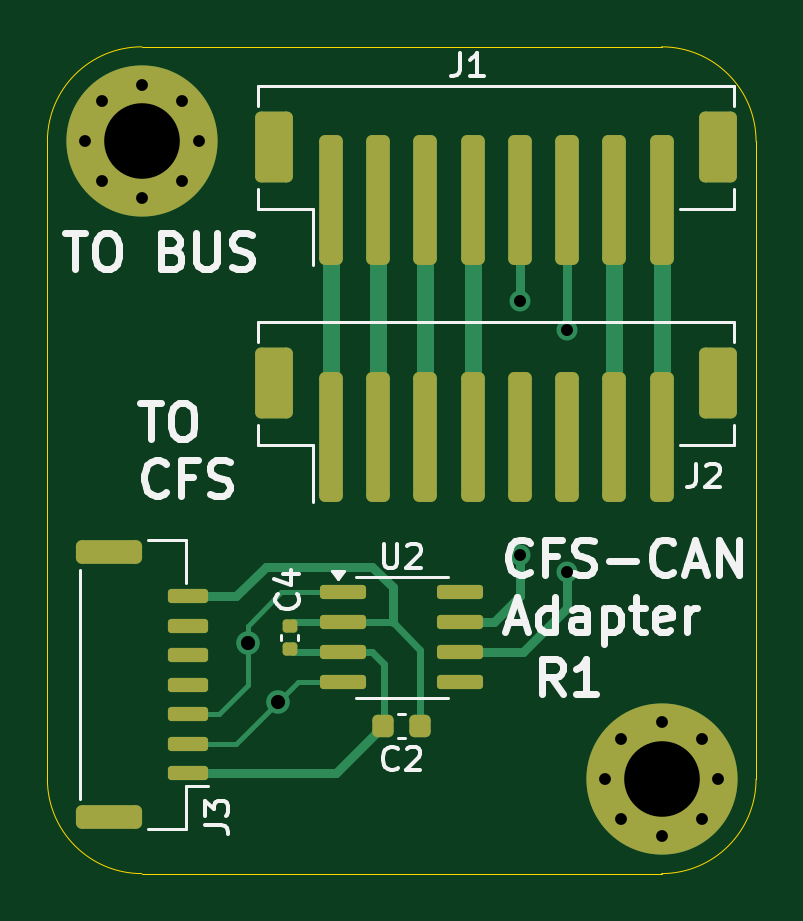
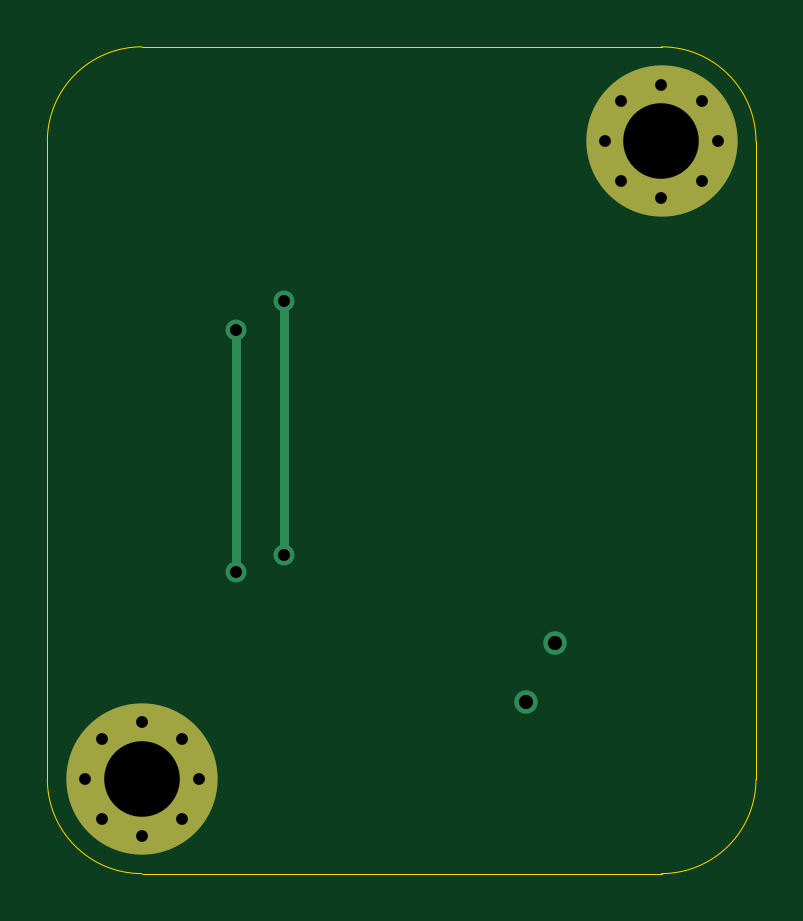
Circuit board: 11 layer files. Board 30.0 x 35.0 mm.
- bottom_copper: CAN Adapter Board - R1-CuBottom.gbr (1577 bytes)
- top_copper: CAN Adapter Board - R1-CuTop.gbr (7902 bytes)
- outline: CAN Adapter Board - R1-EdgeCuts.gbr (901 bytes)
- bottom_mask: CAN Adapter Board - R1-MaskBottom.gbr (963 bytes)
- top_mask: CAN Adapter Board - R1-MaskTop.gbr (3314 bytes)
- drill: CAN Adapter Board - R1-NPTH.drl (265 bytes)
- drill: CAN Adapter Board - R1-PTH.drl (846 bytes)
- paste: CAN Adapter Board - R1-PasteBottom.gbr (465 bytes)
- paste: CAN Adapter Board - R1-PasteTop.gbr (2811 bytes)
- bottom_silk: CAN Adapter Board - R1-SilkBottom.gbr (973 bytes)
- top_silk: CAN Adapter Board - R1-SilkTop.gbr (21247 bytes)

=== bottom_copper: CAN Adapter Board - R1-CuBottom.gbr ===
%TF.GenerationSoftware,KiCad,Pcbnew,9.0.0*%
%TF.CreationDate,2025-02-28T01:07:07-08:00*%
%TF.ProjectId,CAN Adapter Board - R1,43414e20-4164-4617-9074-657220426f61,rev?*%
%TF.SameCoordinates,Original*%
%TF.FileFunction,Copper,L2,Bot*%
%TF.FilePolarity,Positive*%
%FSLAX46Y46*%
G04 Gerber Fmt 4.6, Leading zero omitted, Abs format (unit mm)*
G04 Created by KiCad (PCBNEW 9.0.0) date 2025-02-28 01:07:07*
%MOMM*%
%LPD*%
G01*
G04 APERTURE LIST*
%TA.AperFunction,ComponentPad*%
%ADD10C,0.800000*%
%TD*%
%TA.AperFunction,ComponentPad*%
%ADD11C,6.400000*%
%TD*%
%TA.AperFunction,ViaPad*%
%ADD12C,0.889000*%
%TD*%
%TA.AperFunction,ViaPad*%
%ADD13C,1.000000*%
%TD*%
%TA.AperFunction,Conductor*%
%ADD14C,0.400000*%
%TD*%
G04 APERTURE END LIST*
D10*
%TO.P,H1,1*%
%TO.N,N/C*%
X1600000Y31000000D03*
X2302944Y32697056D03*
X2302944Y29302944D03*
X4000000Y33400000D03*
D11*
X4000000Y31000000D03*
D10*
X4000000Y28600000D03*
X5697056Y32697056D03*
X5697056Y29302944D03*
X6400000Y31000000D03*
%TD*%
%TO.P,H2,1*%
%TO.N,N/C*%
X23600000Y4000000D03*
X24302944Y5697056D03*
X24302944Y2302944D03*
X26000000Y6400000D03*
D11*
X26000000Y4000000D03*
D10*
X26000000Y1600000D03*
X27697056Y5697056D03*
X27697056Y2302944D03*
X28400000Y4000000D03*
%TD*%
D12*
%TO.N,/RS485-A*%
X20000000Y24250000D03*
X20000000Y13500000D03*
%TO.N,/RS485-B*%
X22000000Y23000000D03*
X22000000Y12750000D03*
D13*
%TO.N,/CAN0_TX*%
X8500000Y9750000D03*
%TO.N,/CAN0_RX*%
X9750000Y7250000D03*
%TD*%
D14*
%TO.N,/RS485-A*%
X20000000Y13500000D02*
X20000000Y24250000D01*
%TO.N,/RS485-B*%
X22000000Y23000000D02*
X22000000Y12750000D01*
%TD*%
M02*

=== top_copper: CAN Adapter Board - R1-CuTop.gbr (7902 bytes, source omitted) ===
=== outline: CAN Adapter Board - R1-EdgeCuts.gbr ===
%TF.GenerationSoftware,KiCad,Pcbnew,9.0.0*%
%TF.CreationDate,2025-02-28T01:07:07-08:00*%
%TF.ProjectId,CAN Adapter Board - R1,43414e20-4164-4617-9074-657220426f61,rev?*%
%TF.SameCoordinates,Original*%
%TF.FileFunction,Profile,NP*%
%FSLAX46Y46*%
G04 Gerber Fmt 4.6, Leading zero omitted, Abs format (unit mm)*
G04 Created by KiCad (PCBNEW 9.0.0) date 2025-02-28 01:07:07*
%MOMM*%
%LPD*%
G01*
G04 APERTURE LIST*
%TA.AperFunction,Profile*%
%ADD10C,0.050000*%
%TD*%
G04 APERTURE END LIST*
D10*
X0Y31000000D02*
X0Y4000000D01*
X26000000Y35000000D02*
G75*
G02*
X30000000Y31000000I0J-4000000D01*
G01*
X0Y31000000D02*
G75*
G02*
X4000000Y35000000I4000000J0D01*
G01*
X30000000Y4000000D02*
G75*
G02*
X26000000Y0I-4000000J0D01*
G01*
X4000000Y0D02*
G75*
G02*
X0Y4000000I0J4000000D01*
G01*
X30000000Y4000000D02*
X30000000Y31000000D01*
X26000000Y35000000D02*
X4000000Y35000000D01*
X4000000Y0D02*
X26000000Y0D01*
M02*

=== bottom_mask: CAN Adapter Board - R1-MaskBottom.gbr ===
%TF.GenerationSoftware,KiCad,Pcbnew,9.0.0*%
%TF.CreationDate,2025-02-28T01:07:07-08:00*%
%TF.ProjectId,CAN Adapter Board - R1,43414e20-4164-4617-9074-657220426f61,rev?*%
%TF.SameCoordinates,Original*%
%TF.FileFunction,Soldermask,Bot*%
%TF.FilePolarity,Negative*%
%FSLAX46Y46*%
G04 Gerber Fmt 4.6, Leading zero omitted, Abs format (unit mm)*
G04 Created by KiCad (PCBNEW 9.0.0) date 2025-02-28 01:07:07*
%MOMM*%
%LPD*%
G01*
G04 APERTURE LIST*
%ADD10C,0.800000*%
%ADD11C,6.400000*%
G04 APERTURE END LIST*
D10*
%TO.C,H1*%
X1600000Y31000000D03*
X2302944Y32697056D03*
X2302944Y29302944D03*
X4000000Y33400000D03*
D11*
X4000000Y31000000D03*
D10*
X4000000Y28600000D03*
X5697056Y32697056D03*
X5697056Y29302944D03*
X6400000Y31000000D03*
%TD*%
%TO.C,H2*%
X23600000Y4000000D03*
X24302944Y5697056D03*
X24302944Y2302944D03*
X26000000Y6400000D03*
D11*
X26000000Y4000000D03*
D10*
X26000000Y1600000D03*
X27697056Y5697056D03*
X27697056Y2302944D03*
X28400000Y4000000D03*
%TD*%
M02*

=== top_mask: CAN Adapter Board - R1-MaskTop.gbr (3314 bytes, source withheld) ===
=== drill: CAN Adapter Board - R1-NPTH.drl ===
M48
; DRILL file {KiCad 9.0.0} date 2025-02-28T01:07:07-0800
; FORMAT={-:-/ absolute / inch / decimal}
; #@! TF.CreationDate,2025-02-28T01:07:07-08:00
; #@! TF.GenerationSoftware,Kicad,Pcbnew,9.0.0
; #@! TF.FileFunction,NonPlated,1,2,NPTH
FMAT,2
INCH
%
G90
G05
M30

=== drill: CAN Adapter Board - R1-PTH.drl ===
M48
; DRILL file {KiCad 9.0.0} date 2025-02-28T01:07:07-0800
; FORMAT={-:-/ absolute / inch / decimal}
; #@! TF.CreationDate,2025-02-28T01:07:07-08:00
; #@! TF.GenerationSoftware,Kicad,Pcbnew,9.0.0
; #@! TF.FileFunction,Plated,1,2,PTH
FMAT,2
INCH
; #@! TA.AperFunction,Plated,PTH,ComponentDrill
T1C0.0197
; #@! TA.AperFunction,Plated,PTH,ViaDrill
T2C0.0200
; #@! TA.AperFunction,Plated,PTH,ViaDrill
T3C0.0236
; #@! TA.AperFunction,Plated,PTH,ComponentDrill
T4C0.1260
%
G90
G05
T1
X0.063Y1.2205
X0.0907Y1.2873
X0.0907Y1.1537
X0.1575Y1.315
X0.1575Y1.126
X0.2243Y1.2873
X0.2243Y1.1537
X0.252Y1.2205
X0.9291Y0.1575
X0.9568Y0.2243
X0.9568Y0.0907
X1.0236Y0.252
X1.0236Y0.063
X1.0904Y0.2243
X1.0904Y0.0907
X1.1181Y0.1575
T2
X0.7874Y0.9547
X0.7874Y0.5315
X0.8661Y0.9055
X0.8661Y0.502
T3
X0.3346Y0.3839
X0.3839Y0.2854
T4
X0.1575Y1.2205
X1.0236Y0.1575
M30

=== paste: CAN Adapter Board - R1-PasteBottom.gbr ===
%TF.GenerationSoftware,KiCad,Pcbnew,9.0.0*%
%TF.CreationDate,2025-02-28T01:07:07-08:00*%
%TF.ProjectId,CAN Adapter Board - R1,43414e20-4164-4617-9074-657220426f61,rev?*%
%TF.SameCoordinates,Original*%
%TF.FileFunction,Paste,Bot*%
%TF.FilePolarity,Positive*%
%FSLAX46Y46*%
G04 Gerber Fmt 4.6, Leading zero omitted, Abs format (unit mm)*
G04 Created by KiCad (PCBNEW 9.0.0) date 2025-02-28 01:07:07*
%MOMM*%
%LPD*%
G01*
G04 APERTURE LIST*
G04 APERTURE END LIST*
M02*

=== paste: CAN Adapter Board - R1-PasteTop.gbr (2811 bytes, source withheld) ===
=== bottom_silk: CAN Adapter Board - R1-SilkBottom.gbr ===
%TF.GenerationSoftware,KiCad,Pcbnew,9.0.0*%
%TF.CreationDate,2025-02-28T01:07:07-08:00*%
%TF.ProjectId,CAN Adapter Board - R1,43414e20-4164-4617-9074-657220426f61,rev?*%
%TF.SameCoordinates,Original*%
%TF.FileFunction,Legend,Bot*%
%TF.FilePolarity,Positive*%
%FSLAX46Y46*%
G04 Gerber Fmt 4.6, Leading zero omitted, Abs format (unit mm)*
G04 Created by KiCad (PCBNEW 9.0.0) date 2025-02-28 01:07:07*
%MOMM*%
%LPD*%
G01*
G04 APERTURE LIST*
%ADD10C,0.800000*%
%ADD11C,6.400000*%
G04 APERTURE END LIST*
%LPC*%
D10*
%TO.C,H1*%
X1600000Y31000000D03*
X2302944Y32697056D03*
X2302944Y29302944D03*
X4000000Y33400000D03*
D11*
X4000000Y31000000D03*
D10*
X4000000Y28600000D03*
X5697056Y32697056D03*
X5697056Y29302944D03*
X6400000Y31000000D03*
%TD*%
%TO.C,H2*%
X23600000Y4000000D03*
X24302944Y5697056D03*
X24302944Y2302944D03*
X26000000Y6400000D03*
D11*
X26000000Y4000000D03*
D10*
X26000000Y1600000D03*
X27697056Y5697056D03*
X27697056Y2302944D03*
X28400000Y4000000D03*
%TD*%
%LPD*%
M02*

=== top_silk: CAN Adapter Board - R1-SilkTop.gbr (21247 bytes, source omitted) ===
